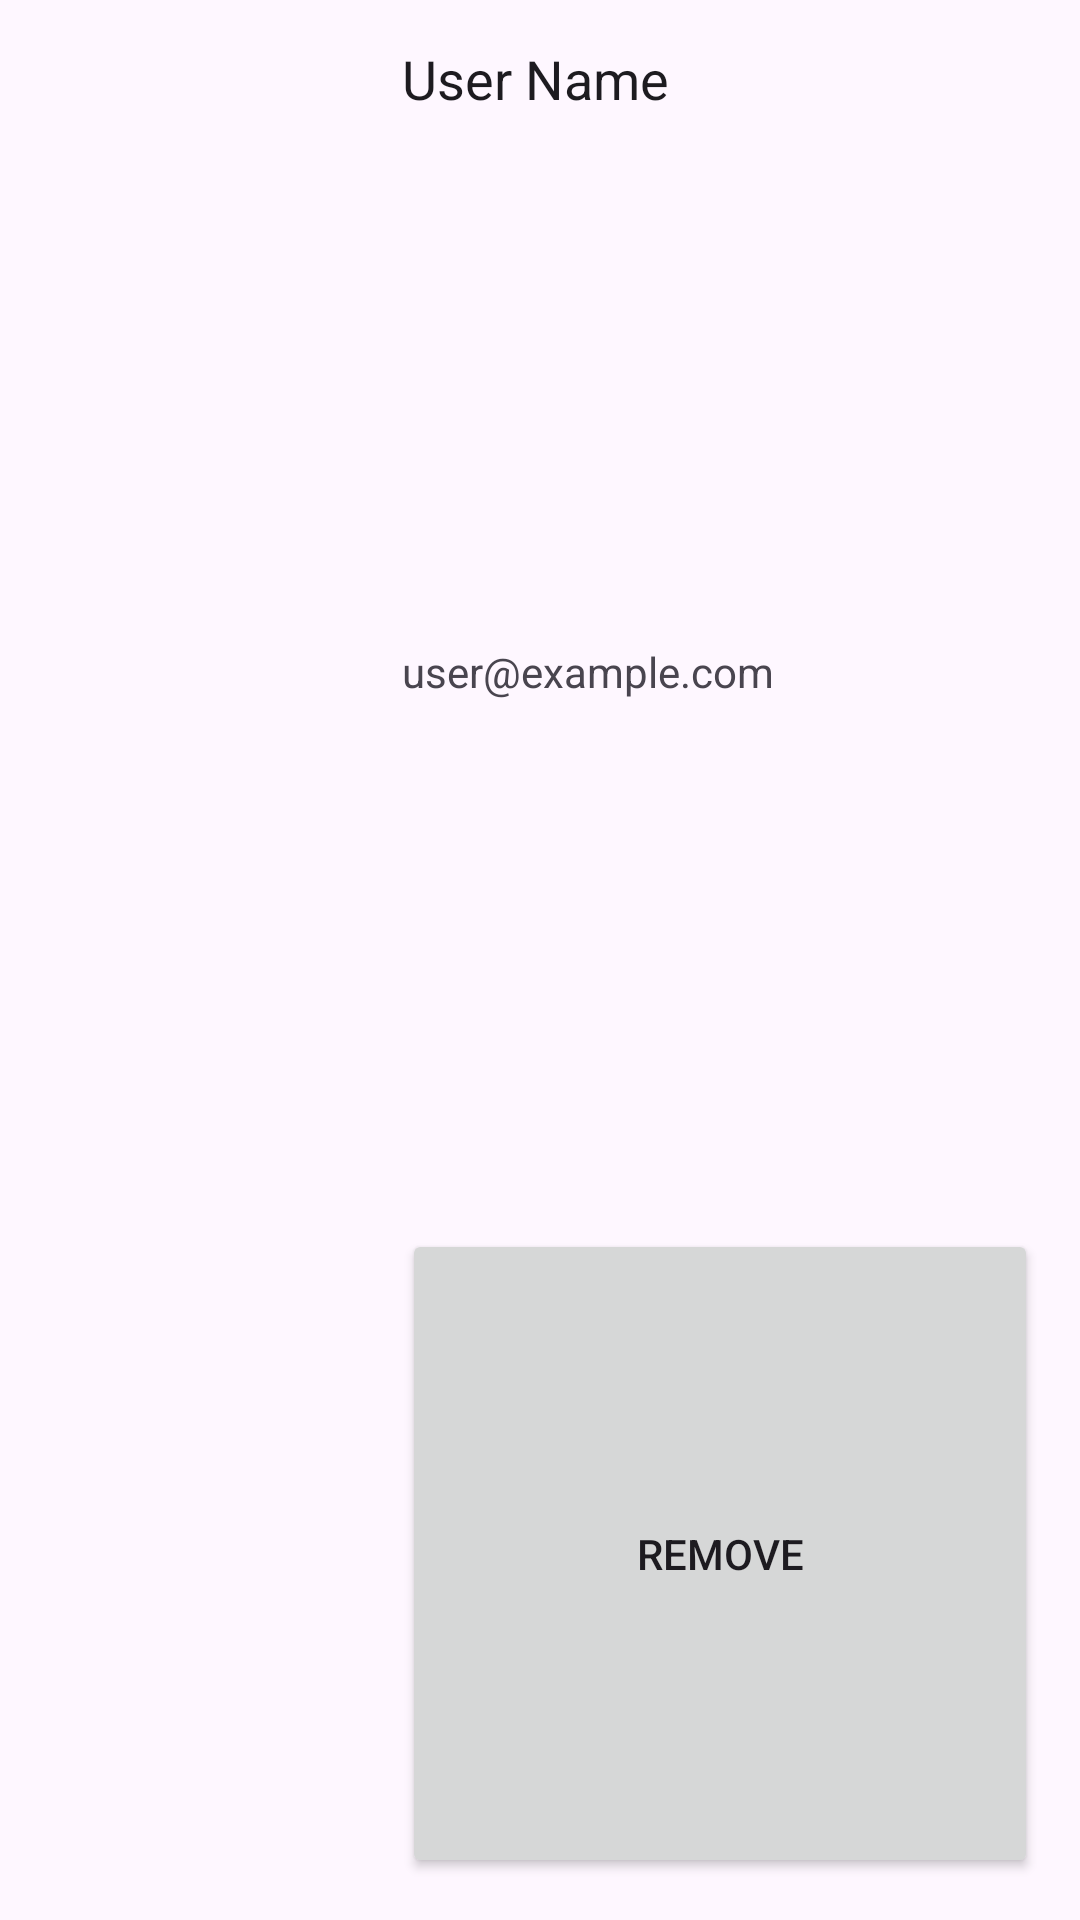

This screen was rendered from an Android layout file. Write that file and the resources it references.
<!-- AndroidManifest.xml: application theme Theme.NapkinApp -->
<!-- res/layout/user_card.xml -->
<?xml version="1.0" encoding="utf-8"?>
<LinearLayout xmlns:android="http://schemas.android.com/apk/res/android"
    xmlns:app="http://schemas.android.com/apk/res-auto"
    android:layout_width="match_parent"
    android:layout_height="wrap_content"
    android:layout_margin="@dimen/margin"
    android:padding="@dimen/padding"
    android:clipChildren="false"
    android:clipToPadding="false"
    android:descendantFocusability="blocksDescendants"
    android:orientation="horizontal">

    
    <com.google.android.material.imageview.ShapeableImageView
        android:id="@+id/userImage"
        android:layout_width="120dp"
        android:layout_height="120dp"
        android:focusableInTouchMode="false"
        android:scaleType="centerCrop"
        android:src="@drawable/default_image"
        app:shapeAppearanceOverlay="@style/rounded_corners" />

    <LinearLayout
        android:layout_width="match_parent"
        android:layout_height="match_parent"
        android:clipChildren="false"
        android:clipToPadding="false"
        android:orientation="vertical">

        
        <TextView
            android:id="@+id/userName"
            android:layout_width="match_parent"
            android:layout_height="wrap_content"
            android:layout_margin="@dimen/margin"
            android:layout_weight="1"
            android:focusableInTouchMode="false"
            android:text="User Name"
            android:textColor="@color/text_primary"
            android:textSize="@dimen/text_size_primary" />

        
        <TextView
            android:id="@+id/userEmail"
            android:layout_width="match_parent"
            android:layout_height="wrap_content"
            android:layout_margin="@dimen/margin"
            android:layout_weight="1"
            android:focusableInTouchMode="false"
            android:text="user@example.com"
            android:textColor="@color/text_secondary"
            android:textSize="@dimen/text_size_secondary" />

        
        <Button
            android:id="@+id/button"
            android:layout_width="match_parent"
            android:layout_height="wrap_content"
            android:layout_margin="@dimen/margin"
            android:layout_weight="1"
            android:drawableStart="@drawable/add"
            android:drawableTint="@color/white"
            android:text="remove" />
    </LinearLayout>
</LinearLayout>
<!-- resources referenced by this layout -->
<resources>
  <color name="text_primary">#FF1D1B20</color>
  <color name="text_secondary">#FF49454F</color>
  <color name="white">#FFFFFFFF</color>
  <dimen name="margin">4dp</dimen>
  <dimen name="padding">10dp</dimen>
  <dimen name="text_size_primary">18sp</dimen>
  <dimen name="text_size_secondary">14sp</dimen>
  <style name="rounded_corners">
          <item name="cornerSize">16dp</item>
      </style>
  <style name="Theme.NapkinApp" parent="Base.Theme.NapkinApp" />
  <style name="Base.Theme.NapkinApp" parent="Theme.Material3.DayNight.NoActionBar">
          
          
      </style>
</resources>
